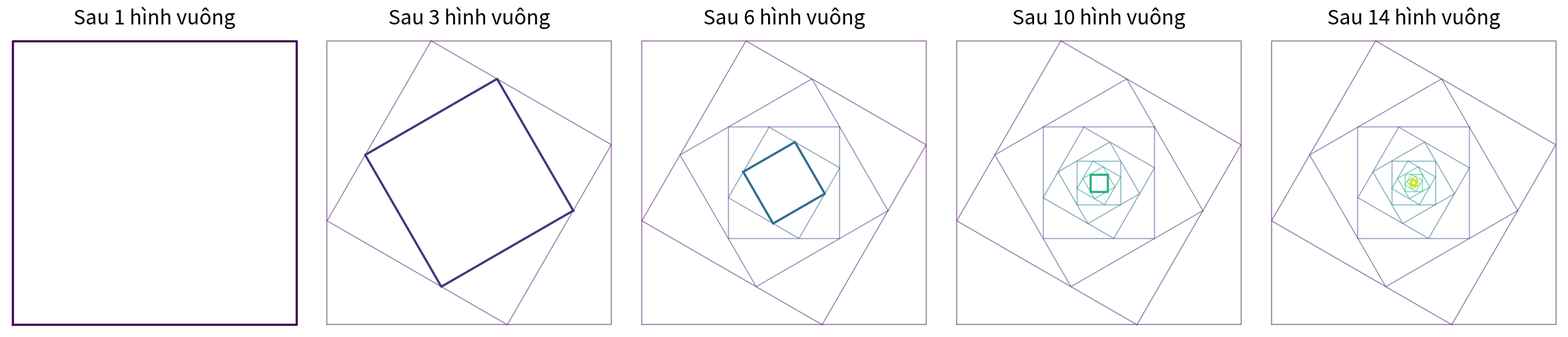

Python code for this plot: (Note: this script raises an exception after producing the figure.)
"""
Hinh vuong xoan oc - dung SymPy de suy ra ti so dong dang CHINH XAC tu dieu kien
goc 30 do, dung Matplotlib de ve chuoi hinh vuong long nhau xoay dan.
Ung voi muc 2.4 trong bao cao nhom.
"""
import sympy as sp
import matplotlib.pyplot as plt

# ----- Buoc 1: suy ra ti so dong dang k tu dieu kien goc A1 A2 D2 = 30 do -----
# Diem A2 tren canh A1B1 cach A1 mot doan x (0<x<1, canh hinh vuong = 1).
# Tam giac A1 A2 D2 vuong tai A1: A1A2 = x, A1D2 = 1 - x.
# Goc tai A2 (tuc goc A1 A2 D2) co tan(goc) = doi/ke = (1-x)/x = tan(30 do).
x = sp.symbols('x', positive=True)
goc = sp.pi / 6  # 30 do
nghiem = sp.solve(sp.Eq((1 - x) / x, sp.tan(goc)), x)
x_val = nghiem[0]
print("Vi tri diem chia x (tinh tu moi dinh, canh hinh vuong = 1):", x_val,
      " = ", sp.nsimplify(x_val), "~", float(x_val))

k = sp.sqrt(x_val**2 + (1 - x_val)**2)   # ti so dong dang giua 2 hinh vuong lien tiep
k = sp.simplify(k)
print("Ti so dong dang k = S2/S1 (do dai) =", k, " ~", float(k))
print("Cong boi dien tich q = k^2 =", sp.simplify(k**2), " ~", float(k**2))


def next_square(square, x_val):
    """square: list 4 dinh [A,B,C,D] (theo thu tu). Tra ve hinh vuong moi
    A'B'C'D' voi A' tren AB cach A doan x*|AB|, B' tren BC cach B doan x*|BC|, ..."""
    new_square = []
    for i in range(4):
        P, Q = square[i], square[(i + 1) % 4]
        newP = (P[0] + x_val * (Q[0] - P[0]), P[1] + x_val * (Q[1] - P[1]))
        new_square.append(newP)
    return new_square


if __name__ == "__main__":
    x_num = float(x_val)
    A1 = (0.0, 0.0)
    B1 = (1.0, 0.0)
    C1 = (1.0, 1.0)
    D1 = (0.0, 1.0)
    square0 = [A1, B1, C1, D1]

    # Sinh truoc toan bo day hinh vuong (toi da can dung cho panel cuoi)
    N_max = 14
    all_squares = [square0]
    sq = square0
    for _ in range(N_max - 1):
        sq = next_square(sq, x_num)
        all_squares.append(sq)

    # Ve theo TIEN TRINH long nhau: moi panel cho them 1 vai hinh vuong moi,
    # cac hinh vuong cua buoc truoc duoc giu lai (mo hon) de thay ro qua trinh
    # hinh thanh chuoi xoan oc qua tung giai doan.
    panel_counts = [1, 3, 6, 10, 14]
    fig, axes = plt.subplots(1, len(panel_counts), figsize=(4.8 * len(panel_counts), 5))
    cmap = plt.cm.viridis

    for ax, count in zip(axes, panel_counts):
        for i in range(count):
            square = all_squares[i]
            xs = [p[0] for p in square] + [square[0][0]]
            ys = [p[1] for p in square] + [square[0][1]]
            # hinh vuong MOI NHAT cua panel to/dam, cac hinh truoc nhat hon
            is_latest = (i == count - 1)
            ax.plot(xs, ys, color=cmap(i / N_max),
                    linewidth=2.4 if is_latest else 1.1,
                    alpha=1.0 if is_latest else 0.55)
        ax.set_xlim(-0.02, 1.02)
        ax.set_ylim(-0.02, 1.02)
        ax.set_aspect("equal")
        ax.set_title(f"Sau {count} hình vuông", pad=12, fontsize=22)
        ax.axis("off")

    plt.tight_layout(pad=1.5)
    plt.savefig("/home/claude/spiral_squares.png", dpi=150, bbox_inches="tight")
    print("Da luu hinh: spiral_squares.png")

    # ----- Tong dien tich toan chuoi (cap so nhan lui vo han) -----
    S1 = sp.Integer(1)  # dien tich hinh vuong dau (canh = 1)
    q = sp.simplify(k**2)
    S_total = sp.simplify(S1 / (1 - q))
    print(f"\nTong dien tich toan chuoi (vo han hinh vuong), S1 = 1:")
    print(f"S = S1 / (1 - q) = {S_total}  ~  {float(S_total):.5f}")
